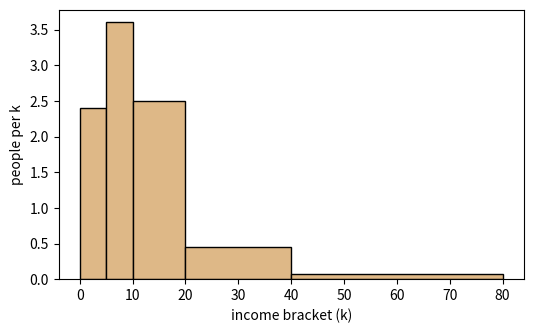
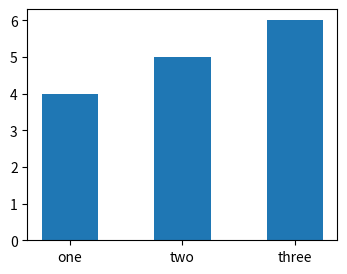

Write Python code to recreate these figures, in order.
# Histogram-like bars with explicit edges: align='edge', variable widths, and tick_label.
import numpy as np
import matplotlib.pyplot as plt

edges = np.array([0, 5, 10, 20, 40, 80])
counts = np.array([12, 18, 25, 9, 3])
fig, ax = plt.subplots(figsize=(6, 3.5))
ax.bar(edges[:-1], counts / np.diff(edges), width=np.diff(edges), align="edge",
       edgecolor="k", color="burlywood")
ax.set_xlabel("income bracket (k)")
ax.set_ylabel("people per k")
fig.savefig("brackets.png")
fig2, ax2 = plt.subplots(figsize=(4, 3))
ax2.bar([1, 2, 3], [4, 5, 6], tick_label=["one", "two", "three"], width=0.5, align="center")
print([t.get_text() for t in ax2.get_xticklabels()])
fig2.savefig("tick_label.png")
